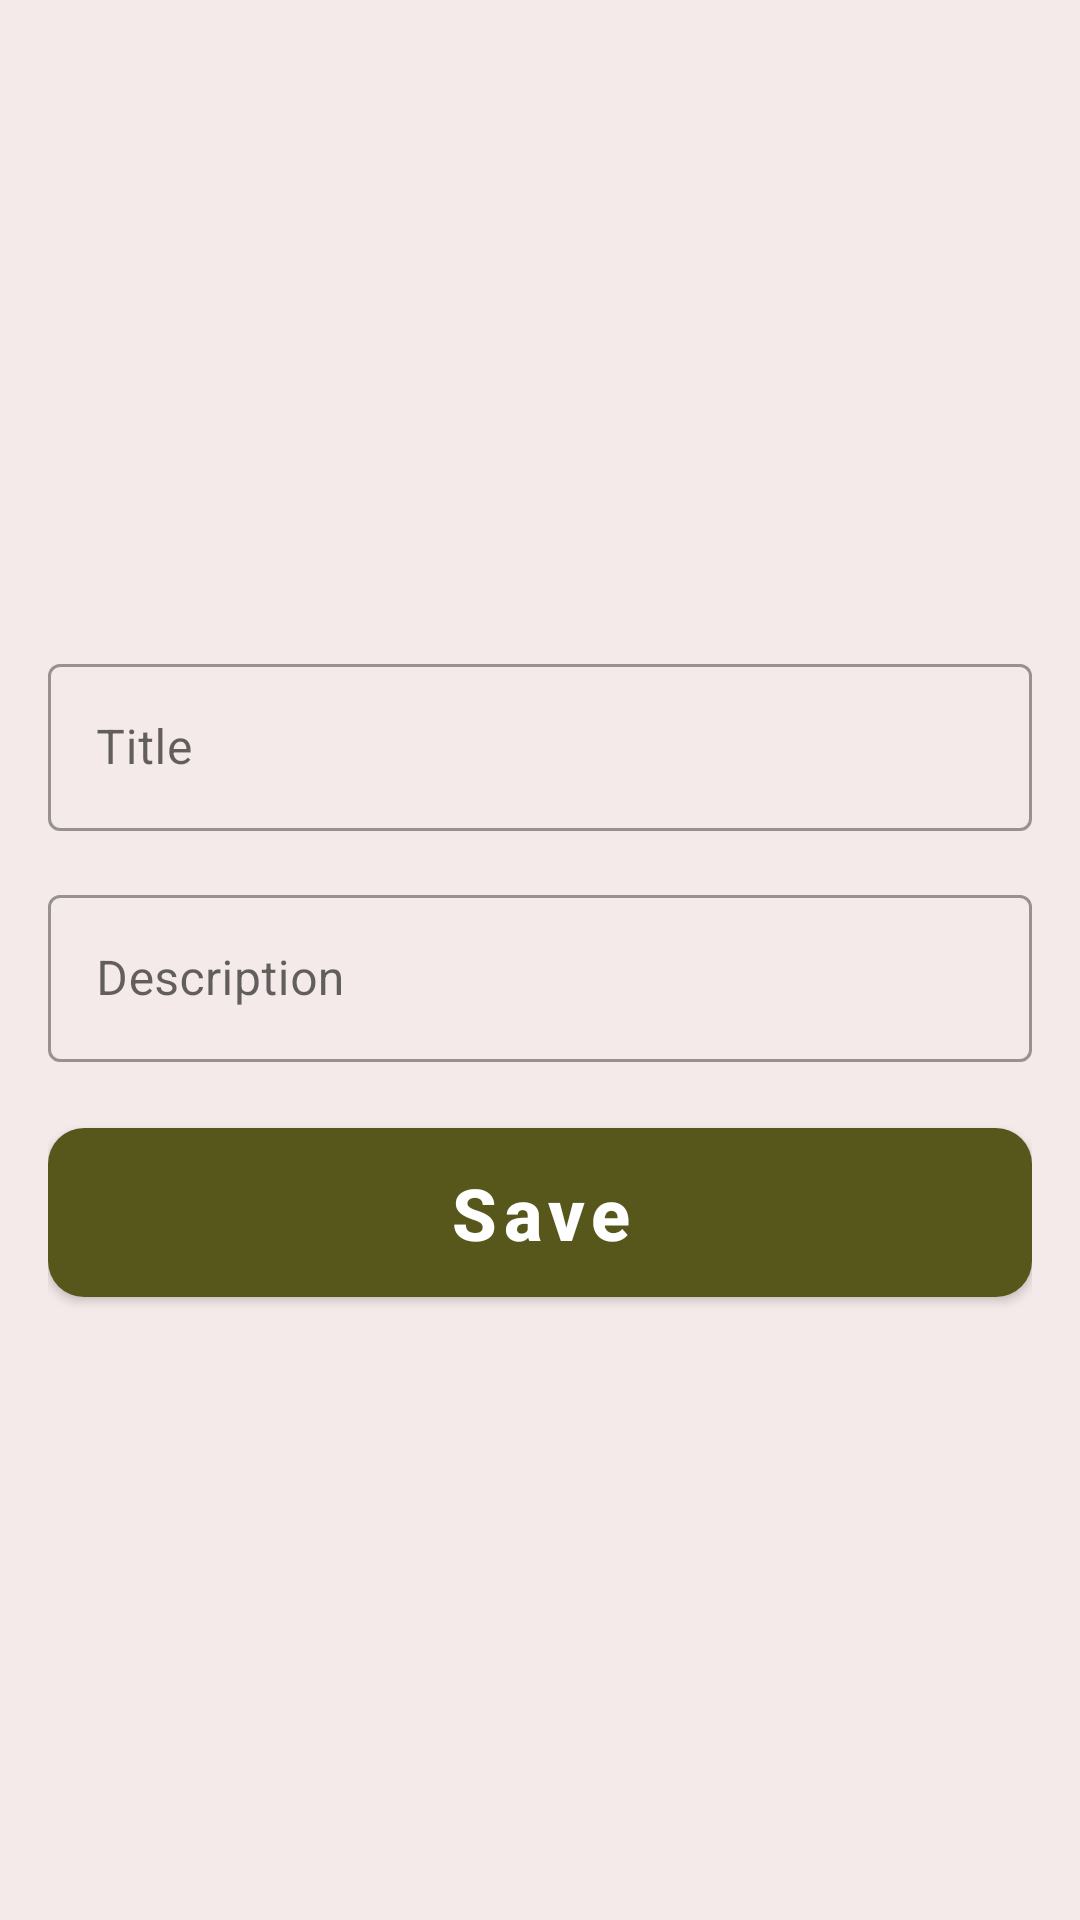

Write the Android layout XML for this screen, with the resource values it uses.
<!-- AndroidManifest.xml: application theme Theme.TaskApp51 -->
<!-- res/layout/fragment_new_task.xml -->
<?xml version="1.0" encoding="utf-8"?>
<androidx.constraintlayout.widget.ConstraintLayout xmlns:android="http://schemas.android.com/apk/res/android"
    xmlns:app="http://schemas.android.com/apk/res-auto"
    xmlns:tools="http://schemas.android.com/tools"
    android:layout_width="match_parent"
    android:layout_height="match_parent"
    android:padding="16dp"
    tools:context=".ui.home.new_task.NewTaskFragment"
    android:background="#F5EAEA">

    <com.google.android.material.textfield.TextInputLayout
        android:id="@+id/et_title_layout"
        style="@style/Widget.MaterialComponents.TextInputLayout.OutlinedBox"
        android:layout_width="match_parent"
        android:layout_height="wrap_content"
        android:layout_marginTop="200dp"
        android:hint="@string/title"
        app:layout_constraintStart_toStartOf="parent"
        app:layout_constraintTop_toTopOf="parent">

        <com.google.android.material.textfield.TextInputEditText
            android:id="@+id/et_title"
            android:layout_width="match_parent"
            android:layout_height="wrap_content" />

    </com.google.android.material.textfield.TextInputLayout>

    <com.google.android.material.textfield.TextInputLayout
        android:id="@+id/et_desc_layout"
        style="@style/Widget.MaterialComponents.TextInputLayout.OutlinedBox"
        android:layout_width="match_parent"
        android:layout_height="wrap_content"
        android:layout_marginTop="16dp"
        android:hint="@string/description"
        app:layout_constraintStart_toStartOf="parent"
        app:layout_constraintTop_toBottomOf="@id/et_title_layout">

        <com.google.android.material.textfield.TextInputEditText
            android:id="@+id/et_desc"
            android:layout_width="match_parent"
            android:layout_height="wrap_content" />

    </com.google.android.material.textfield.TextInputLayout>

    <com.google.android.material.button.MaterialButton
        android:id="@+id/btn_save"
        android:layout_width="match_parent"
        android:layout_height="wrap_content"
        android:layout_marginTop="16dp"
        android:padding="12dp"
        android:text="@string/save"
        android:textAllCaps="false"
        android:textSize="24sp"
        android:textStyle="bold"
        app:cornerRadius="12dp"
        app:layout_constraintEnd_toEndOf="parent"
        app:layout_constraintStart_toStartOf="parent"
        app:layout_constraintTop_toBottomOf="@+id/et_desc_layout" />

</androidx.constraintlayout.widget.ConstraintLayout>
<!-- resources referenced by this layout -->
<resources>
  <string name="description">Description</string>
  <string name="save">Save</string>
  <string name="title">Title</string>
  <style name="Theme.TaskApp51" parent="Theme.MaterialComponents.DayNight.DarkActionBar">
          
          <item name="colorPrimary">@color/purple_500</item>
          <item name="colorPrimaryVariant">@color/purple_700</item>
          <item name="colorOnPrimary">@color/white</item>
          
          <item name="colorSecondary">@color/teal_200</item>
          <item name="colorSecondaryVariant">@color/teal_700</item>
          <item name="colorOnSecondary">@color/black</item>
          
          <item name="android:statusBarColor">?attr/colorPrimaryVariant</item>
          
      </style>
  <color name="purple_500">#57561B</color>
  <color name="purple_700">#575F98</color>
  <color name="white">#FFFFFFFF</color>
  <color name="teal_200">#FF03DAC5</color>
  <color name="teal_700">#FF018786</color>
  <color name="black">#FF000000</color>
</resources>
